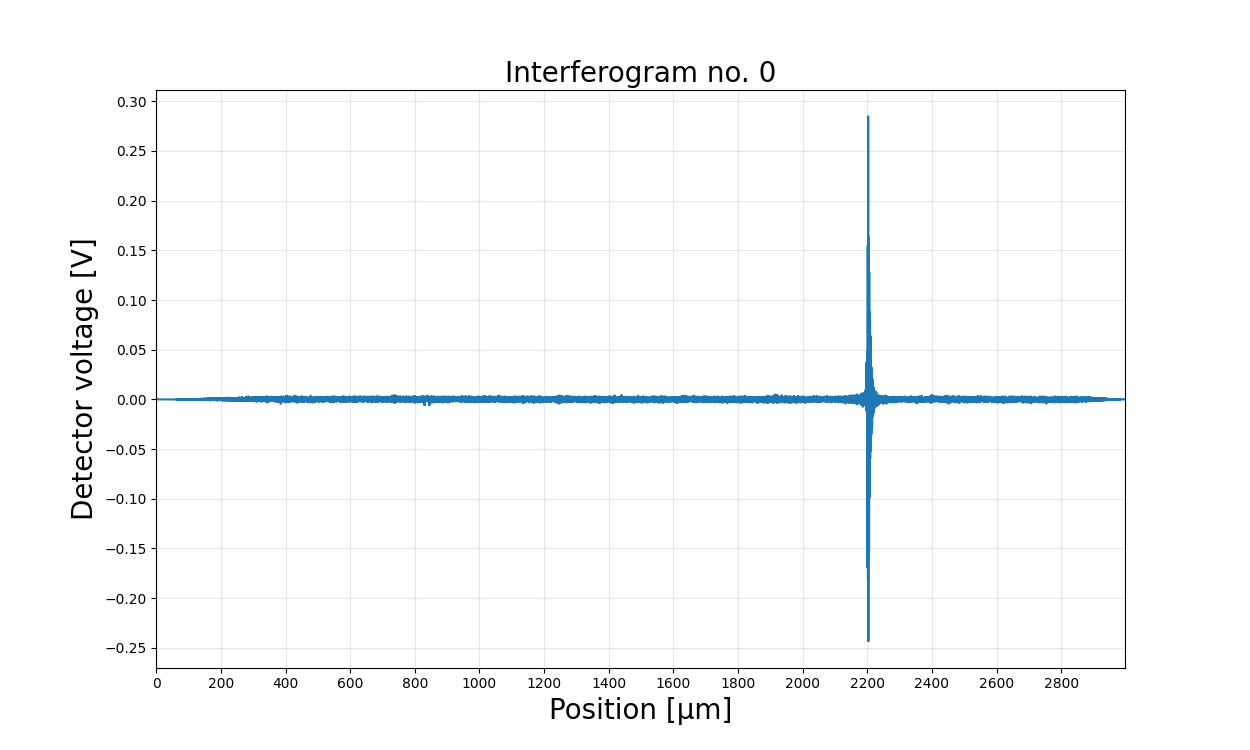

Data behind this chart, as committed beside it:
Position [um], Voltage [V]
-0.02866, -0.000000
0.005440, -0.000000
0.03954, -0.000000
0.07364, -0.000000
0.1077, -0.000000
0.1418, -0.000000
0.1759, 0.000000
0.21, 0.000000
0.2441, -0.000000
0.2782, 0.000000
0.3123, 0.000000
0.3464, 0.000000
0.3805, 0.000000
0.4146, -0.000000
0.4487, 0.000000
0.4828, 0.000000
0.5169, -0.000000
0.551, -0.000000
0.5851, -0.000000
0.6192, -0.000000
0.6533, -0.000000
0.6874, -0.000000
0.7215, -0.000000
0.7556, -0.000000
0.7897, -0.000000
0.8238, 0.000000
0.8579, 0.000000
0.892, 0.000000
0.9261, 0.000000
0.9602, 0.000000
0.9943, 0.000000
1.028, 0.000000
1.062, 0.000000
1.097, 0.000000
1.131, 0.000000
1.165, 0.000000
1.199, 0.000000
1.233, 0.000000
1.267, 0.000000
1.301, 0.000000
1.335, 0.000000
1.369, 0.000000
1.403, 0.000000
1.438, -0.000000
1.472, -0.000000
1.506, -0.000000
1.54, -0.000000
1.574, -0.000000
1.608, -0.000000
1.642, -0.000000
1.676, -0.000000
1.71, -0.000000
1.744, -0.000000
1.779, -0.000000
1.813, -0.000000
1.847, -0.000000
1.881, -0.000000
1.915, -0.000000
1.949, -0.000000
1.983, -0.000000
... 87,840 more rows
